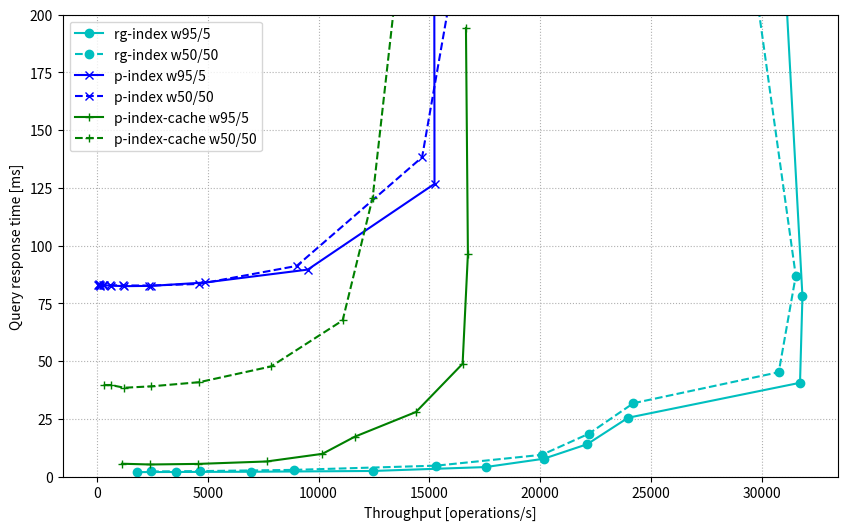

Reproduce this figure in Python.
import matplotlib.pyplot as plt

rg_index_query_h_t = [1820.663581,3568.905905,6930.770076,12451.61631,17539.68764,20160.75782,22126.11278,23973.24715,31735.89223,31845.50641,30994.16664]
rg_index_query_h_rt = [1.932,1.997,2.087,2.433,4.119,7.711,14.007,25.471,40.607,78.079,228.479]
rg_index_balanced_t = [2438.650573,4628.287061,8902.550608,15317.74317,20085.29545,22196.77425,24212.79851,30774.74443,31544.36606,29573.53863]
rg_index_balanced_rt = [2.221,2.375,2.901,4.731,9.431,18.527,31.759,45.183,86.911,222.335]
# rg_index_update_h_t = [2262.581615,4296.797317,8114.350497,14396.66111,19454.94797,21711.33508,22728.91293,26600.73749,31175.74518,31582.51668,29552.40033]
# rg_index_update_h_rt = [2.085,2.167,2.305,2.991,5.511,11.767,22.591,37.151,60.959,115.711,178.047]

p_index_query_h_t = [38.23313016,76.33883702,153.1564581,306.5469571,616.0746846,1226.689514,2455.425708,4891.827135,9511.720678,15234.90754,15196.65371]
p_index_query_h_rt = [83.135,82.815,82.623,82.815,82.687,82.431,82.559,84.031,89.599,126.719,455.167]
p_index_balanced_t = [72.74439507,141.9058868,286.6107845,581.6972069,1156.299311,2327.383514,4607.85604,9015.751439,14673.92117,17119.53869,17147.94867]
p_index_balanced_rt = [83.519,83.135,82.751,82.815,82.751,82.687,83.391,91.199,138.239,272.127,1174.527]
# p_index_update_h_t = [59.04494809,118.8847678,236.6011608,482.1641614,968.5745651,1934.323318,3869.437351,7657.106918,13558.33088,17682.99306,17149.35866]
# p_index_update_h_rt = [83.135,82.815,82.559,82.495,82.431,82.367,82.495,85.311,106.303,188.799,688.127]


p_index_cache_query_h_t = [1120.66867,2384.280187,4556.011544,7653.927111,10175.17806,11633.65355,14396.36897,16503.59664,16742.74964,16654.45998]
p_index_cache_query_h_rt = [5.566865941,5.235901385,5.487155424,6.536157384,9.848670327,17.25705612,27.95678003,48.83390461,96.37777273,194.2373638]
p_index_cache_balanced_t = [297.8943518,613.0289348,1227.703715,2418.015947,4612.382862,7856.078123,11087.02554,12442.03725,13618.03456]
p_index_cache_balanced_rt = [39.64260204,39.64260204,38.45767015,39.0474615,40.85994844,47.6734959,67.59914374,120.7298872,221.3533194]
# p_index_cache_update_h_t = [61.08344631,122.2594645,251.9142445,534.3139412,1246.713814,3497.655795,12855.55637,18392.3749,24954.65788,25288.01589,25211.608]
# p_index_cache_update_h_rt = [82.51373611,81.10137219,78.33016834,73.29363537,63.56625524,45.24496011,24.23898764,33.64265102,49.6742564,97.31662456,190.7874036]

plt.rcParams["figure.figsize"] = (10,6)
plt.rcParams["figure.dpi"] = 200.0

f, ax = plt.subplots()

ax.plot(rg_index_query_h_t, rg_index_query_h_rt, color='c', marker='o', label='rg-index w95/5')
ax.plot(rg_index_balanced_t, rg_index_balanced_rt, color='c', marker='o', linestyle='dashed', label='rg-index w50/50')
# ax.plot(rg_index_update_h_t, rg_index_update_h_rt, color='c', marker='o', linestyle='dotted', label='rg-index w60/40')

ax.plot(p_index_query_h_t, p_index_query_h_rt, color='b', marker='x', label='p-index w95/5')
ax.plot(p_index_balanced_t, p_index_balanced_rt, color='b', marker='x', linestyle='dashed', label='p-index w50/50')
# ax.plot(p_index_update_h_t, p_index_update_h_rt, color='b', marker='x', linestyle='dotted', label='p-index w60/40')

ax.plot(p_index_cache_query_h_t, p_index_cache_query_h_rt, color='g', marker='+', label='p-index-cache w95/5')
ax.plot(p_index_cache_balanced_t, p_index_cache_balanced_rt, color='g', marker='+', linestyle='dashed', label='p-index-cache w50/50')
# ax.plot(p_index_cache_update_h_t, p_index_cache_update_h_rt, color='g', marker='+', linestyle='dotted', label='p-index-cache w60/40')

ax.set(xlabel='Throughput [operations/s]', ylabel='Query response time [ms]')

ax.grid(linestyle='dotted')

handles, labels = ax.get_legend_handles_labels()
ax.legend(handles,labels=labels, loc='upper left')


plt.ylim([0.0, 200.0])

plt.savefig('ycsb_responseTime.png')
plt.close()
